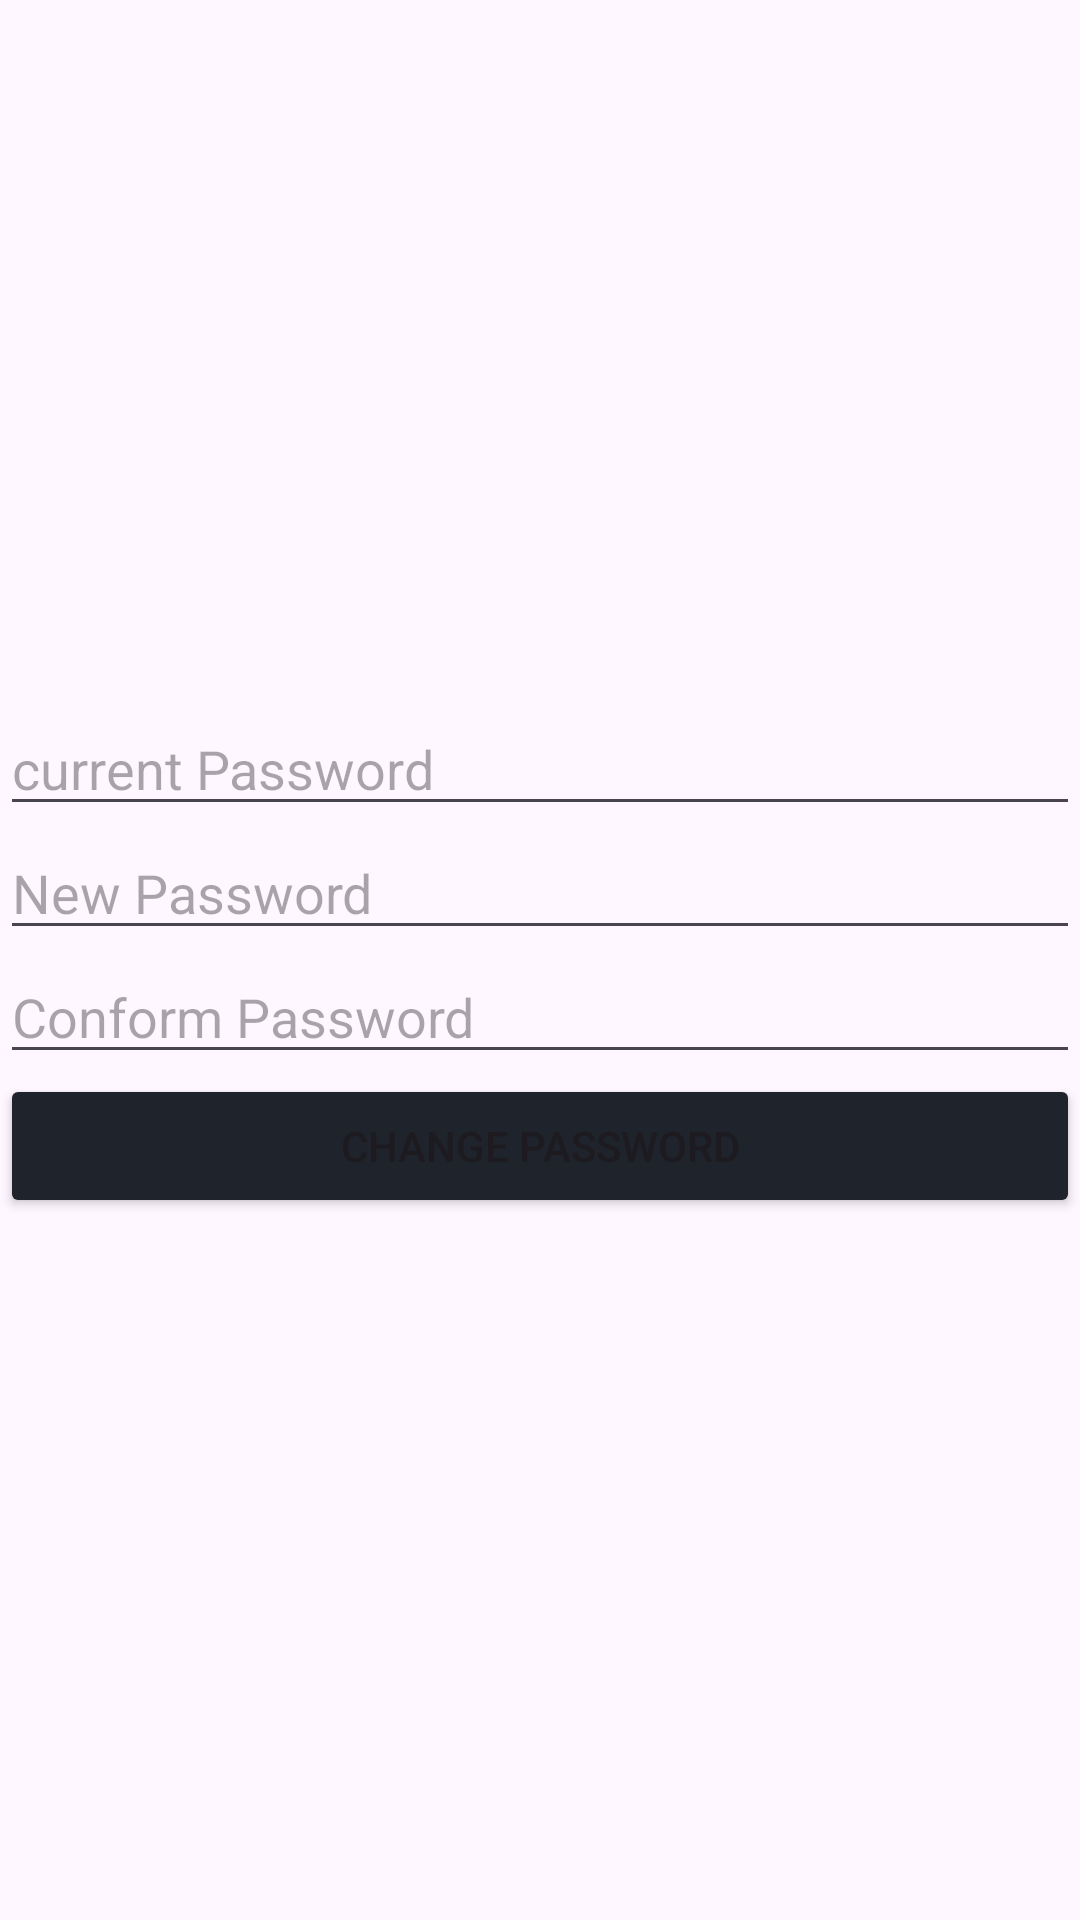

Produce the Android XML layout that renders to this screen, including the resource entries it uses.
<!-- AndroidManifest.xml: application theme Base.Theme.SecAd -->
<!-- res/layout/activity_change_password.xml -->
<?xml version="1.0" encoding="utf-8"?>
<RelativeLayout xmlns:android="http://schemas.android.com/apk/res/android"
    xmlns:app="http://schemas.android.com/apk/res-auto"
    xmlns:tools="http://schemas.android.com/tools"
    android:layout_width="match_parent"
    android:layout_height="match_parent"
    tools:context=".ChangePasswordActivity">

    <LinearLayout
        android:layout_width="match_parent"
        android:layout_height="wrap_content"
        android:orientation="vertical"
        android:layout_centerVertical="true">
        <EditText
            android:id="@+id/edt_currentPassword"
            android:layout_width="match_parent"
            android:layout_height="wrap_content"
            android:hint="current Password"/>
        <EditText
            android:id="@+id/edt_newPassword"
            android:layout_width="match_parent"
            android:layout_height="wrap_content"
            android:hint="New Password"/>
        <EditText
            android:id="@+id/edt_conformPassword"
            android:layout_width="match_parent"
            android:layout_height="wrap_content"
            android:hint="Conform Password"/>

        <Button
            android:id="@+id/btn_change_password"
            android:layout_width="match_parent"
            android:layout_height="wrap_content"
            android:backgroundTint="@color/primary_color"
            android:text="Change Password"/>
    </LinearLayout>

</RelativeLayout>
<!-- resources referenced by this layout -->
<resources>
  <color name="primary_color">#1E232C</color>
  <style name="Base.Theme.SecAd" parent="Theme.Material3.DayNight.NoActionBar">
          
          <item name="colorPrimary">@color/primary_color</item>
          <item name="colorPrimaryDark">@color/primary_color</item>
          <item name="colorAccent">@color/primary_color</item>
          <item name="android:statusBarColor">@color/primary_color
          </item> 
      </style>
</resources>
